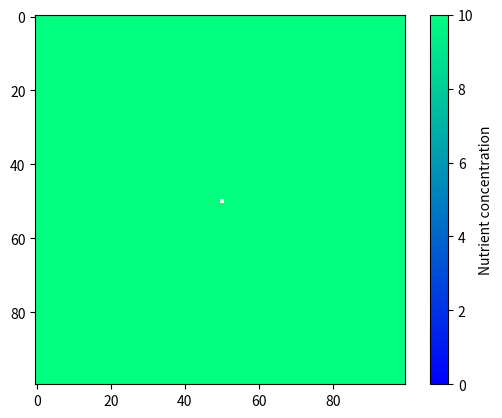

Reproduce this figure in Python.
import numpy as np
import matplotlib.pyplot as plt
import matplotlib.animation as animation
import scipy.sparse as sp

N = 100
dx = 1
dt = .1

x = np.arange(N) * dx

### nutrient diffusion
D = 1
initNutrient = 10

# 2d laplacian with Neumann BCs
D2 = sp.diags((np.ones(N - 1), -2 * np.ones(N), np.ones(N)), (-1, 0, 1)).tolil()

D2[0, 1] = 2
D2[N-1, N-2] = 2
D2 = D2.tocsr()

I = sp.eye(N, format="csr")

D2_2 = sp.kron(I, D2) + sp.kron(D2, I)

nutrients = initNutrient * np.ones(N ** 2, dtype=np.float64)

nutrientSource = 1e-1
# degradation; set equilibrium at initNutrient
nutrientDegradation = nutrientSource / initNutrient
def dNutrients_dt(nutrients):
    return D * D2_2.dot(nutrients) + nutrientSource - nutrients * nutrientDegradation

def updateNutrients(nutrients):
    # modified euler
    k1 = dNutrients_dt(nutrients)
    k2 = dNutrients_dt(nutrients + k1 * dt)

    nutrients += .5 * dt * (k1 + k2)

    nutrients[nutrients < 0] = 0

    return


### bacteria properties
def monod(x, K):
    return x / (x + K)

# how much nutrient consumed per timestep
nutrientConsumption = .1

# how much nutrient for reproduction
K_reproduction = 50

bacteria_indices = [N ** 2 // 2 + N // 2]
bacteria = np.zeros(N ** 2, dtype=np.bool_)
bacteria[bacteria_indices[0]] = True

# allowed movement neighbourhood
neighbourhood = np.array([
    0,
    -N, 
    N,
    -1,
    -N-1,
    N-1,
    1,
    -N+1,
    N+1
])


### simulation function

def simulationStep():
    # diffuse nutrient
    updateNutrients(nutrients)

    deathNote = []
    for i in range(len(bacteria_indices)):
        b_pos = bacteria_indices[i]

        # dinner time
        nutrients[b_pos] -= nutrientConsumption

        # die if not enough food
        if (nutrients[b_pos] <= 0):
            nutrients[b_pos] = 0

            bacteria[b_pos] = False
            deathNote.append(i)
            
            continue
        
        region = neighbourhood + b_pos

        # don't move outside domain
        isValid = (region >= 0) & (region < N ** 2)
        region = region[isValid]

        # prevent wrapping
        x = b_pos % N
        xRegion = region % N
        region = region[np.abs(x - xRegion) < 5]
        

        # don't move on top of other bacteria
        notOccupied = ~bacteria[region]

        p_reproduction = 0.01 * monod(nutrients[b_pos], nutrientConsumption)
        
        # check if reproduce
        if (np.random.random() < p_reproduction):
            region = region[notOccupied]

            if (np.shape(region)[0] > 0):
                newPos = np.random.choice(region, 1)
                bacteria_indices.append(newPos)
                bacteria[newPos] = True

        # otherwise move to more food
        else:
            # include probability of remaining stationary
            notOccupied[0] = True
            region = region[notOccupied]

            if (np.shape(region)[0] > 0):
                p = nutrients[region]
                p /= np.sum(p)

                newPos = np.random.choice(region, 1, p=p)
                bacteria[bacteria_indices[i]] = False
                bacteria_indices[i] = newPos
                bacteria[newPos] = True

    # execute death note, start from highest to avoid problems
    for i in reversed(deathNote):
        bacteria_indices.pop(i)

    return

fig, ax = plt.subplots()

nutrients_2D = np.reshape(nutrients, (N, N), order='F')
bacteria_2D = np.reshape(bacteria, (N, N), order='F')
plot = np.copy(nutrients_2D)
plot[bacteria_2D] = np.nan
im = ax.imshow(plot, vmin=0, vmax=initNutrient, cmap="winter")

cbar = plt.colorbar(im, ax=ax)
cbar.set_label("Nutrient concentration")

def update(frame):
    simulationStep()

    nutrients_2D = np.reshape(nutrients, (N, N), order='F')
    bacteria_2D = np.reshape(bacteria, (N, N), order='F')
    plot = np.copy(nutrients_2D)
    plot[bacteria_2D] = np.nan
    im.set_data(plot)
    
    return [im]
    
ani = animation.FuncAnimation(
    fig, update, interval=100, cache_frame_data=False
) 

plt.show()   
